Run: headless pygame with SDL's dummy video driver; simulated clock (each Clock.tick advances the game by its frame time, no real sleeping); random seed 0; keys injected as events and as key.get_pressed() state; mouse plan: one left click at the window centre at the start of phase 2, then a move to the lower-right quarter at the start of phase 3.
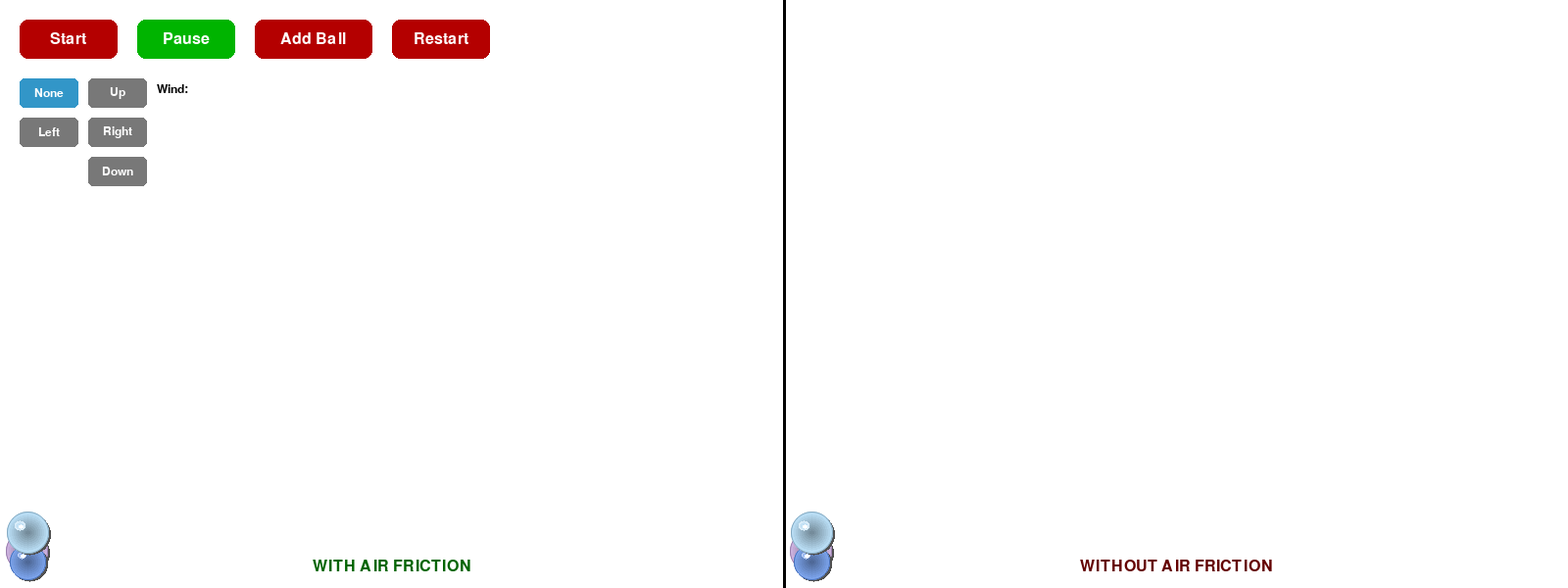
Frame 1 of 4 · flips 1–60 · no input
Frame 2 of 4 · flips 61–180 · clicked the window centre · tapped SPACE, RETURN · held RIGHT (→), D · screen unchanged from frame 1, image omitted
Frame 3 of 4 · flips 181–300 · moved the mouse to the lower-right quarter · held DOWN (↓), S · screen unchanged from frame 2, image omitted
Frame 4 of 4 · flips 301–420 · held LEFT (←), A, UP (↑), W · screen unchanged from frame 3, image omitted

The pygame program that drew these frames:

import pygame
import sys
import math
import random
import pygame.gfxdraw
from enum import Enum

pygame.init()

# Window setup -----------------------------------------------------
WIDTH, HEIGHT = 1600, 600  # Double width for two screens
SCREEN_WIDTH = WIDTH // 2  # Each screen is half
screen = pygame.display.set_mode((WIDTH, HEIGHT))
pygame.display.set_caption("Ball Physics Simulation - Left: With Friction | Right: Without Friction")

clock = pygame.time.Clock()

# Simulation setup -------------------------------------------------
SIM_MIN_WIDTH = 20.0
C_SCALE = min(SCREEN_WIDTH, HEIGHT) / SIM_MIN_WIDTH
SIM_WIDTH = SCREEN_WIDTH / C_SCALE
SIM_HEIGHT = HEIGHT / C_SCALE


def inv_cY(y): return (HEIGHT - y) / C_SCALE


# Wind Direction Enum ----------------------------------------------
class WindDirection(Enum):
    NONE = (0, 0)
    LEFT = (-1, 0)
    RIGHT = (1, 0)
    UP = (0, 1)
    DOWN = (0, -1)


# Physics parameters -----------------------------------------------
GRAVITY = {'x': 0.0, 'y': -10.0}
TIME_STEP = 1.0 / 60.0
AIR_FRICTION = 0.98  # Damping coefficient (0-1, where 1 = no friction, 0.98 = 2% velocity loss per second)
WIND_STRENGTH = 3.0  # Wind force strength
current_wind = WindDirection.NONE

# Ball Constants (UPDATED with variable Radius) --------------------
# Mass range
BALL_MIN_MASS = 1.0
BALL_MAX_MASS = 5.0

# Radius range (linked to mass for visual size)
BALL_MIN_RADIUS = 0.3
BALL_MAX_RADIUS = 0.7

# Position and Velocity bounds
BALL_MIN_POS = {'x': 0.2, 'y': 0.2}
BALL_MAX_POS = {'x': 1.0, 'y': 2.0}
BALL_MIN_VEL = {'x': 6.0, 'y': 10.0}
BALL_MAX_VEL = {'x': 12.0, 'y': 18.0}


# Multiple balls ---------------------------------------------------
def make_ball():
    # 1. Generate Mass
    mass = random.uniform(BALL_MIN_MASS, BALL_MAX_MASS)

    # 2. Calculate Radius (using M proportional to R^3 normalized scaling)
    # This ensures R_min -> M_min and R_max -> M_max using volumetric relationship
    mass_range = BALL_MAX_MASS - BALL_MIN_MASS
    if mass_range > 0:
        # Normalized mass position (0 to 1)
        norm_m = (mass - BALL_MIN_MASS) / mass_range
        # Normalized radius position (R proportional to M^(1/3))
        norm_r = norm_m ** (1 / 3)

        radius_range = BALL_MAX_RADIUS - BALL_MIN_RADIUS
        radius = BALL_MIN_RADIUS + norm_r * radius_range
    else:
        # Handle case where min and max mass are the same
        radius = BALL_MIN_RADIUS

    # 3. Calculate safe spawning bounds, ensuring the ball's center is at least
    # one radius away from the simulation edges.

    # X-position bounds
    x_min_bound = max(BALL_MIN_POS['x'], radius)
    x_max_bound = min(BALL_MAX_POS['x'], SIM_WIDTH - radius)

    # Y-position bounds
    y_min_bound = max(BALL_MIN_POS['y'], radius)
    y_max_bound = min(BALL_MAX_POS['y'], SIM_HEIGHT - radius)

    safe_x_start = x_min_bound
    safe_x_end = max(x_min_bound, x_max_bound)

    safe_y_start = y_min_bound
    safe_y_end = max(y_min_bound, y_max_bound)

    # If the calculated range is invalid (e.g., SIM_WIDTH too small), ensure start <= end
    if safe_x_start > safe_x_end: safe_x_end = safe_x_start
    if safe_y_start > safe_y_end: safe_y_end = safe_y_start

    return {
        'radius': radius,  # Dynamic radius
        'mass': mass,  # Dynamic mass
        'pos': {
            'x': random.uniform(safe_x_start, safe_x_end),
            'y': random.uniform(safe_y_start, safe_y_end)
        },
        'vel': {
            'x': random.uniform(BALL_MIN_VEL['x'], BALL_MAX_VEL['x']),
            'y': random.uniform(BALL_MIN_VEL['y'], BALL_MAX_VEL['y'])
        },
        'color': [random.randint(100, 255) for _ in range(3)]
    }


def copy_ball(ball):
    """Create a copy of a ball"""
    return {
        'radius': ball['radius'],
        'mass': ball['mass'],
        'pos': {'x': ball['pos']['x'], 'y': ball['pos']['y']},
        'vel': {'x': ball['vel']['x'], 'y': ball['vel']['y']},
        'color': ball['color'].copy()
    }


balls_with_friction = [make_ball() for _ in range(3)]  # Left screen
balls_without_friction = [copy_ball(b) for b in balls_with_friction]  # Right screen (copies)

drawn_lines_left = []  # Store drawn pen strokes for left screen
drawn_lines_right = []  # Store drawn pen strokes for right screen
PEN_WIDTH = 5  # Width of the pen stroke

# UI Buttons -------------------------------------------------------
font = pygame.font.SysFont(None, 24)
small_font = pygame.font.SysFont(None, 18)
BUTTON_WIDTH, BUTTON_HEIGHT = 100, 40
SMALL_BUTTON_WIDTH = 60


def draw_button(x, y, w, h, text, active, text_color=(255, 255, 255)):
    color = (0, 180, 0) if active else (180, 0, 0)
    pygame.draw.rect(screen, color, (x, y, w, h), border_radius=8)
    txt = font.render(text, True, text_color)
    screen.blit(txt, (x + (w - txt.get_width()) // 2,
                      y + (h - txt.get_height()) // 2))


def draw_wind_button(x, y, text, is_active):
    color = (50, 150, 200) if is_active else (120, 120, 120)
    pygame.draw.rect(screen, color, (x, y, SMALL_BUTTON_WIDTH, 30), border_radius=5)
    txt = small_font.render(text, True, (255, 255, 255))
    screen.blit(txt, (x + (SMALL_BUTTON_WIDTH - txt.get_width()) // 2,
                      y + (30 - txt.get_height()) // 2))


start_button_rect = pygame.Rect(20, 20, BUTTON_WIDTH, BUTTON_HEIGHT)
pause_button_rect = pygame.Rect(140, 20, BUTTON_WIDTH, BUTTON_HEIGHT)
add_ball_button_rect = pygame.Rect(260, 20, BUTTON_WIDTH + 20, BUTTON_HEIGHT)
restart_button_rect = pygame.Rect(400, 20, BUTTON_WIDTH, BUTTON_HEIGHT)

# Wind control buttons
wind_none_rect = pygame.Rect(20, 80, SMALL_BUTTON_WIDTH, 30)
wind_left_rect = pygame.Rect(20, 120, SMALL_BUTTON_WIDTH, 30)
wind_right_rect = pygame.Rect(90, 120, SMALL_BUTTON_WIDTH, 30)
wind_up_rect = pygame.Rect(90, 80, SMALL_BUTTON_WIDTH, 30)
wind_down_rect = pygame.Rect(90, 160, SMALL_BUTTON_WIDTH, 30)

running_sim = False
drawing_left = False
drawing_right = False
current_stroke_left = []
current_stroke_right = []


# Helper ------------------------------------------------------------
def reflect_velocity(vel, normal):
    # CORRECTION: Apply COR (e.g., 0.8) for better realism and energy loss
    COR = 0.8
    dot = vel['x'] * normal[0] + vel['y'] * normal[1]

    # Calculate reflected velocity
    # v_reflected = v_incoming - (1 + COR) * (v_incoming . n) * n
    impulse_magnitude = -(1 + COR) * dot

    vel['x'] += impulse_magnitude * normal[0]
    vel['y'] += impulse_magnitude * normal[1]


# Collision detection with line segments ---------------------------
def point_to_segment_distance(px, py, x1, y1, x2, y2):
    """Returns the shortest distance from point (px, py) to line segment (x1,y1)-(x2,y2)"""
    dx = x2 - x1
    dy = y2 - y1
    if dx == 0 and dy == 0:
        return math.sqrt((px - x1) ** 2 + (py - y1) ** 2), (x1, y1)

    t = max(0, min(1, ((px - x1) * dx + (py - y1) * dy) / (dx * dx + dy * dy)))
    closest_x = x1 + t * dx
    closest_y = y1 + t * dy
    return math.sqrt((px - closest_x) ** 2 + (py - closest_y) ** 2), (closest_x, closest_y)


def check_line_collision(ball_pos, ball_radius, stroke, screen_offset=0):
    """Check collision between ball and a pen stroke"""
    if len(stroke) < 2:
        return False, None

    for i in range(len(stroke) - 1):
        x1, y1 = stroke[i]
        x2, y2 = stroke[i + 1]

        # Convert to simulation coordinates (adjust for screen offset)
        sx1, sy1 = (x1 - screen_offset) / C_SCALE, inv_cY(y1)
        sx2, sy2 = (x2 - screen_offset) / C_SCALE, inv_cY(y2)

        dist, (cx, cy) = point_to_segment_distance(
            ball_pos['x'], ball_pos['y'], sx1, sy1, sx2, sy2
        )

        collision_dist = ball_radius + (PEN_WIDTH / 2) / C_SCALE

        if dist < collision_dist:
            # Calculate normal
            dx = ball_pos['x'] - cx
            dy = ball_pos['y'] - cy
            d = math.sqrt(dx * dx + dy * dy)
            if d > 0:
                # Resolve penetration by moving the ball away from the line
                # Push back amount is the penetration depth
                penetration = collision_dist - dist

                # Normalize the direction vector to get the collision normal
                nx, ny = dx / d, dy / d

                # Apply separation (to avoid jitter/sticking)
                ball_pos['x'] += nx * penetration
                ball_pos['y'] += ny * penetration

                return True, (nx, ny)  # Return the normal vector

    return False, None


# Simulation --------------------------------------------------------
def simulate_balls(balls, drawn_lines, apply_friction, screen_offset=0):
    # Get wind force (This is a force F, not an acceleration)
    wind_x, wind_y = current_wind.value
    wind_force_x = wind_x * WIND_STRENGTH
    wind_force_y = wind_y * WIND_STRENGTH

    for ball in balls:
        # 1. Apply Forces (Gravity + Wind)

        # Gravity: GRAVITY is defined as acceleration (g), which is mass-independent.
        # v = u + a*t -> dv = a*dt
        ball['vel']['x'] += GRAVITY['x'] * TIME_STEP
        ball['vel']['y'] += GRAVITY['y'] * TIME_STEP

        # Wind: Wind is a force (F). Acceleration is F/m.
        # dv = (F/m) * dt
        mass = ball['mass']
        ball['vel']['x'] += (wind_force_x / mass) * TIME_STEP
        ball['vel']['y'] += (wind_force_y / mass) * TIME_STEP

        # 2. Apply Air Friction (Exponential Damping)
        if apply_friction:
            damping = AIR_FRICTION ** TIME_STEP
            ball['vel']['x'] *= damping
            ball['vel']['y'] *= damping

        # 3. Update position (Velocity Integration - Semi-Implicit Euler)
        ball['pos']['x'] += ball['vel']['x'] * TIME_STEP
        ball['pos']['y'] += ball['vel']['y'] * TIME_STEP

        # 4. Border collisions with coefficient of restitution (COR=0.8)
        COR_WALL = 0.8

        # Bottom edge
        if ball['pos']['y'] < ball['radius']:
            ball['pos']['y'] = ball['radius']
            ball['vel']['y'] = -ball['vel']['y'] * COR_WALL

        # Top edge (not usually relevant with downward gravity, but for completeness)
        if ball['pos']['y'] > SIM_HEIGHT - ball['radius']:
            ball['pos']['y'] = SIM_HEIGHT - ball['radius']
            ball['vel']['y'] = -ball['vel']['y'] * COR_WALL

        # Left edge
        if ball['pos']['x'] < ball['radius']:
            ball['pos']['x'] = ball['radius']
            ball['vel']['x'] = -ball['vel']['x'] * COR_WALL

        # Right edge
        if ball['pos']['x'] > SIM_WIDTH - ball['radius']:
            ball['pos']['x'] = SIM_WIDTH - ball['radius']
            ball['vel']['x'] = -ball['vel']['x'] * COR_WALL

        # 5. Line collisions
        for stroke in drawn_lines:
            # check_line_collision now also handles separation
            collided, normal = check_line_collision(ball['pos'], ball['radius'], stroke, screen_offset)
            if collided:
                reflect_velocity(ball['vel'], normal)  # reflect_velocity now applies COR

    # 6. Ball-to-ball collisions (UPDATED for variable mass)
    COR_BALL = 0.95

    for i in range(len(balls)):
        for j in range(i + 1, len(balls)):
            b1, b2 = balls[i], balls[j]

            dx = b2['pos']['x'] - b1['pos']['x']
            dy = b2['pos']['y'] - b1['pos']['y']
            dist2 = dx * dx + dy * dy
            min_dist = b1['radius'] + b2['radius']

            if dist2 < min_dist * min_dist:
                dist = math.sqrt(dist2) if dist2 > 0 else 0.0001
                nx, ny = dx / dist, dy / dist

                # Separate overlapping balls
                overlap = (min_dist - dist)
                b1['pos']['x'] -= nx * overlap * 0.5
                b1['pos']['y'] -= ny * overlap * 0.5
                b2['pos']['x'] += nx * overlap * 0.5
                b2['pos']['y'] += ny * overlap * 0.5

                # Relative velocity along the normal
                dvx = b2['vel']['x'] - b1['vel']['x']
                dvy = b2['vel']['y'] - b1['vel']['y']
                vn = dvx * nx + dvy * ny

                if vn < 0:  # only collide if moving toward each other
                    # Calculate impulse for unequal masses (Conservation of Momentum)
                    # Impulse j = -(1 + COR) * (vn) / (1/m1 + 1/m2)
                    mass_sum_inv = 1.0 / b1['mass'] + 1.0 / b2['mass']
                    j_impulse = -(1 + COR_BALL) * vn / mass_sum_inv

                    # Apply impulse change to velocity: dv = J / m
                    b1['vel']['x'] -= (j_impulse / b1['mass']) * nx
                    b1['vel']['y'] -= (j_impulse / b1['mass']) * ny
                    b2['vel']['x'] += (j_impulse / b2['mass']) * nx
                    b2['vel']['y'] += (j_impulse / b2['mass']) * ny


def draw_balls(balls, screen_offset=0):
    """Draw balls with given screen offset - with fake 3D shading"""
    for ball in balls:
        px = ball['pos']['x'] * C_SCALE + screen_offset
        py = HEIGHT - ball['pos']['y'] * C_SCALE
        # Use math.ceil to ensure radius is at least 1 pixel wide
        pr = math.ceil(ball['radius'] * C_SCALE)

        # Draw shadow (offset down and right)
        shadow_color = (80, 80, 80)
        pygame.gfxdraw.filled_circle(screen, int(px + 2), int(py + 2), pr, shadow_color)

        # Draw darker base (bottom shading)
        dark_color = tuple(max(0, int(c * 0.5)) for c in ball['color'])
        pygame.gfxdraw.filled_circle(screen, int(px), int(py), pr, dark_color)

        # Draw main ball color
        pygame.gfxdraw.filled_circle(screen, int(px), int(py), pr, ball['color'])
        pygame.gfxdraw.aacircle(screen, int(px), int(py), pr, ball['color'])

        # Create radial gradient from center - lighter in middle, darker at edges
        num_layers = max(5, pr // 2)
        for i in range(num_layers):
            factor = 1 - (i / num_layers)  # 1 at center, 0 at edge
            # Darken towards the edges
            shade_color = tuple(max(0, int(c * (0.6 + 0.4 * factor))) for c in ball['color'])
            layer_radius = int(pr * factor)
            if layer_radius > 1:
                pygame.gfxdraw.filled_circle(screen, int(px), int(py), layer_radius, shade_color)

        # Add subtle highlight (top-left) for glossy sphere effect
        highlight_radius = max(2, pr // 4)
        highlight_x = int(px - pr * 0.35)
        highlight_y = int(py - pr * 0.35)

        # Soft highlight with gradient - no white, just lighter version of ball color
        for i in range(3):
            alpha_factor = 1 - (i / 3)
            highlight_color = tuple(min(255, int(c + (255 - c) * alpha_factor * 0.5)) for c in ball['color'])
            h_radius = highlight_radius - i
            if h_radius > 0:
                pygame.gfxdraw.filled_circle(screen, highlight_x, highlight_y, h_radius, highlight_color)

        # Very small, subtle specular highlight at center
        spec_radius = max(1, pr // 8)
        spec_color = (255, 255, 255)
        pygame.gfxdraw.filled_circle(screen, int(px - pr * 0.3), int(py - pr * 0.3), spec_radius, spec_color)

        # Edge outline for definition
        edge_color = tuple(max(0, c - 50) for c in ball['color'])
        pygame.gfxdraw.aacircle(screen, int(px), int(py), pr, edge_color)


# Main loop --------------------------------------------------------
running = True
while running:
    mouse_pos = pygame.mouse.get_pos()

    for event in pygame.event.get():
        if event.type == pygame.QUIT:
            running = False

        elif event.type == pygame.MOUSEBUTTONDOWN:
            if start_button_rect.collidepoint(event.pos):
                running_sim = True
            elif pause_button_rect.collidepoint(event.pos):
                running_sim = False
            elif restart_button_rect.collidepoint(event.pos):
                # Restart: clear everything and create new balls
                running_sim = False
                balls_with_friction = [make_ball() for _ in range(3)]
                balls_without_friction = [copy_ball(b) for b in balls_with_friction]
                drawn_lines_left = []
                drawn_lines_right = []
                current_wind = WindDirection.NONE
            elif add_ball_button_rect.collidepoint(event.pos):
                new_ball = make_ball()
                balls_with_friction.append(new_ball)
                balls_without_friction.append(copy_ball(new_ball))
            elif wind_none_rect.collidepoint(event.pos):
                current_wind = WindDirection.NONE
            elif wind_left_rect.collidepoint(event.pos):
                current_wind = WindDirection.LEFT
            elif wind_right_rect.collidepoint(event.pos):
                current_wind = WindDirection.RIGHT
            elif wind_up_rect.collidepoint(event.pos):
                current_wind = WindDirection.UP
            elif wind_down_rect.collidepoint(event.pos):
                current_wind = WindDirection.DOWN
            elif not running_sim:
                # Start drawing on left or right screen
                if event.pos[0] < SCREEN_WIDTH:
                    drawing_left = True
                    current_stroke_left = [event.pos]
                else:
                    drawing_right = True
                    current_stroke_right = [event.pos]

        elif event.type == pygame.MOUSEMOTION:
            if drawing_left:
                current_stroke_left.append(event.pos)
            elif drawing_right:
                current_stroke_right.append(event.pos)

        elif event.type == pygame.MOUSEBUTTONUP:
            if drawing_left:
                if len(current_stroke_left) > 1:
                    drawn_lines_left.append(current_stroke_left)
                current_stroke_left = []
                drawing_left = False
            elif drawing_right:
                if len(current_stroke_right) > 1:
                    drawn_lines_right.append(current_stroke_right)
                current_stroke_right = []
                drawing_right = False

    if running_sim:
        simulate_balls(balls_with_friction, drawn_lines_left, apply_friction=True, screen_offset=0)
        simulate_balls(balls_without_friction, drawn_lines_right, apply_friction=False, screen_offset=SCREEN_WIDTH)

    # Drawing -------------------------------------------------------
    screen.fill((255, 255, 255))

    # Draw divider line
    pygame.draw.line(screen, (0, 0, 0), (SCREEN_WIDTH, 0), (SCREEN_WIDTH, HEIGHT), 3)

    # Labels
    label_left = font.render("WITH AIR FRICTION", True, (0, 100, 0))
    label_right = font.render("WITHOUT AIR FRICTION", True, (100, 0, 0))
    screen.blit(label_left, (SCREEN_WIDTH // 2 - label_left.get_width() // 2, HEIGHT - 30))
    screen.blit(label_right, (SCREEN_WIDTH + SCREEN_WIDTH // 2 - label_right.get_width() // 2, HEIGHT - 30))

    # Main control buttons
    draw_button(start_button_rect.x, start_button_rect.y, BUTTON_WIDTH, BUTTON_HEIGHT,
                "Start", running_sim)
    draw_button(pause_button_rect.x, pause_button_rect.y, BUTTON_WIDTH, BUTTON_HEIGHT,
                "Pause", not running_sim)
    draw_button(add_ball_button_rect.x, add_ball_button_rect.y, BUTTON_WIDTH + 20, BUTTON_HEIGHT,
                "Add Ball", False)
    draw_button(restart_button_rect.x, restart_button_rect.y, BUTTON_WIDTH, BUTTON_HEIGHT,
                "Restart", False)

    # Wind control label
    wind_label = small_font.render("Wind:", True, (0, 0, 0))
    screen.blit(wind_label, (160, 85))

    # Wind direction buttons
    draw_wind_button(wind_none_rect.x, wind_none_rect.y, "None", current_wind == WindDirection.NONE)
    draw_wind_button(wind_left_rect.x, wind_left_rect.y, "Left", current_wind == WindDirection.LEFT)
    draw_wind_button(wind_right_rect.x, wind_right_rect.y, "Right", current_wind == WindDirection.RIGHT)
    draw_wind_button(wind_up_rect.x, wind_up_rect.y, "Up", current_wind == WindDirection.UP)
    draw_wind_button(wind_down_rect.x, wind_down_rect.y, "Down", current_wind == WindDirection.DOWN)

    # Draw left screen strokes
    for stroke in drawn_lines_left:
        if len(stroke) > 1:
            pygame.draw.lines(screen, (0, 0, 0), False, stroke, PEN_WIDTH)
    if drawing_left and len(current_stroke_left) > 1:
        pygame.draw.lines(screen, (100, 100, 100), False, current_stroke_left, PEN_WIDTH)

    # Draw right screen strokes
    for stroke in drawn_lines_right:
        if len(stroke) > 1:
            pygame.draw.lines(screen, (0, 0, 0), False, stroke, PEN_WIDTH)
    if drawing_right and len(current_stroke_right) > 1:
        pygame.draw.lines(screen, (100, 100, 100), False, current_stroke_right, PEN_WIDTH)

    # Draw balls
    draw_balls(balls_with_friction, screen_offset=0)
    draw_balls(balls_without_friction, screen_offset=SCREEN_WIDTH)

    pygame.display.flip()
    clock.tick(60)

pygame.quit()
sys.exit()
